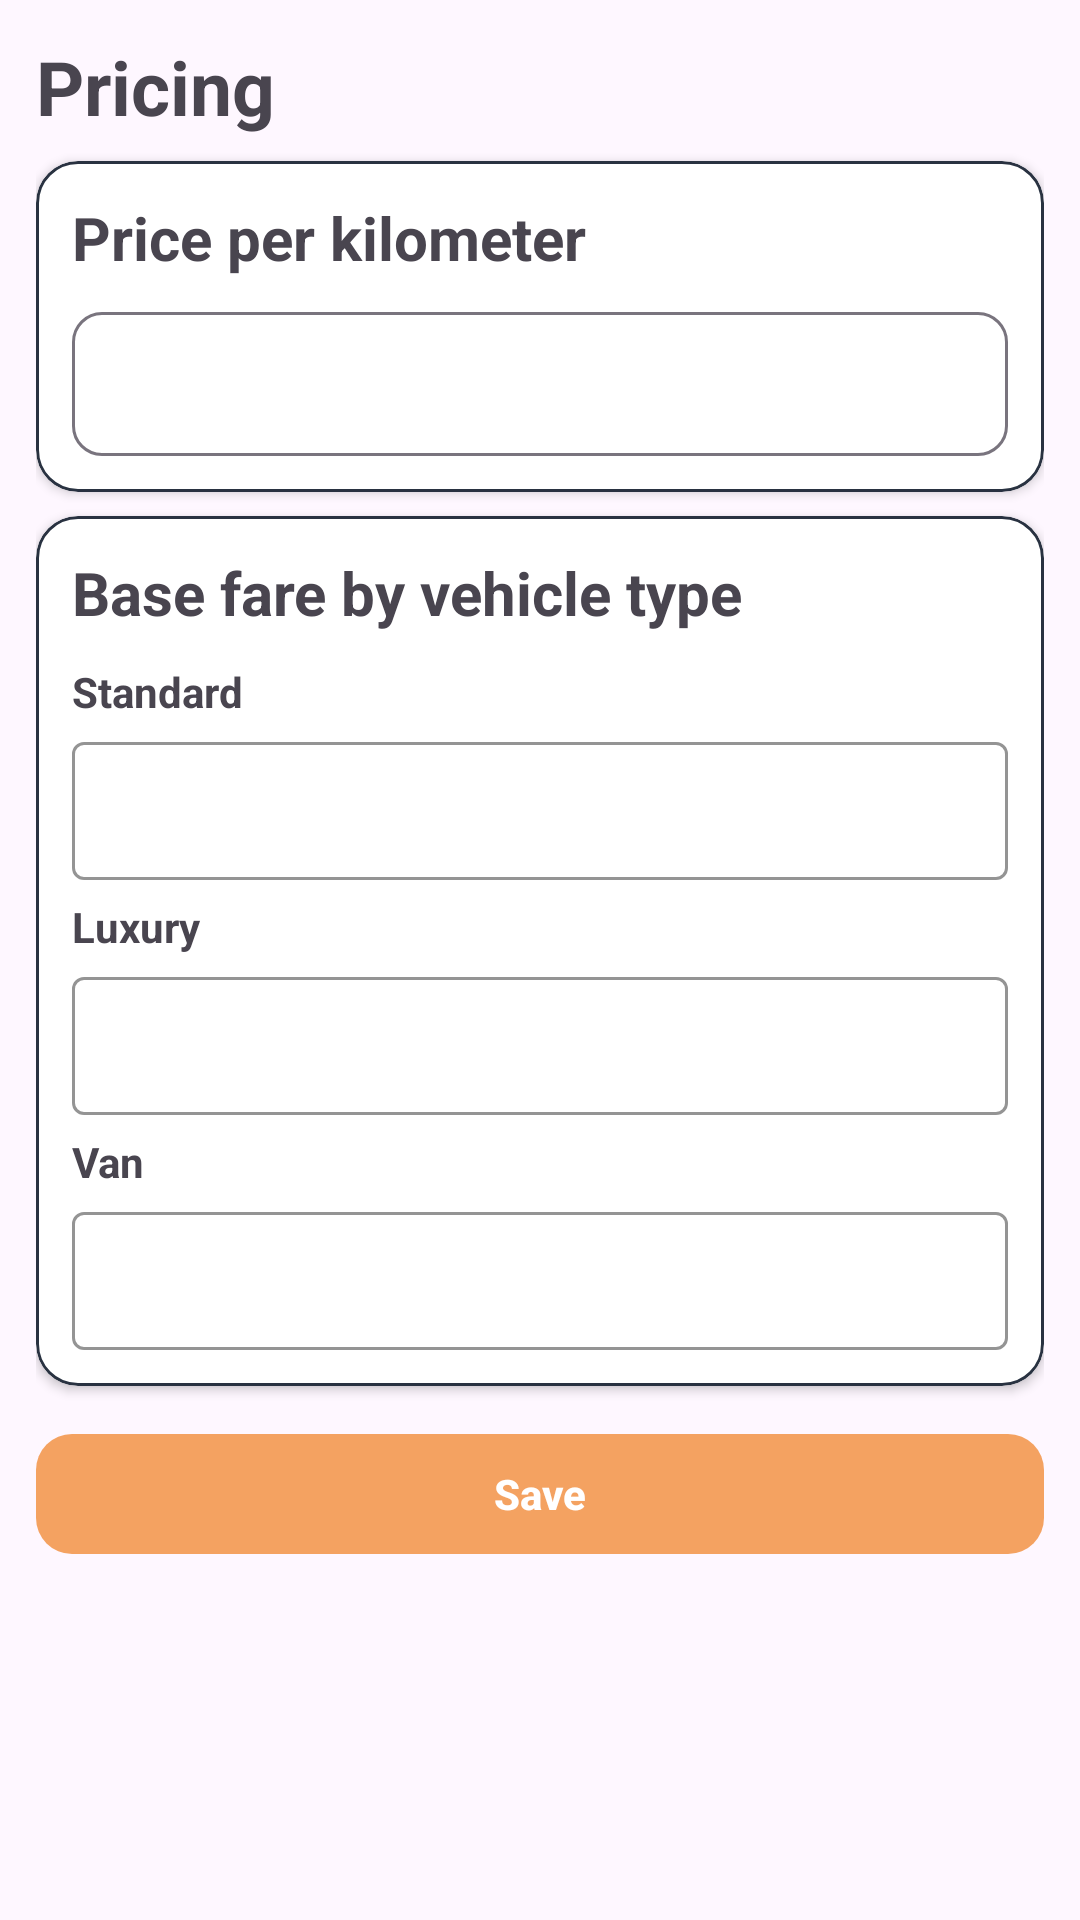

Produce the Android XML layout that renders to this screen, including the resource entries it uses.
<!-- AndroidManifest.xml: application theme Theme.Dpm -->
<!-- res/layout/fragment_pricing.xml -->
<?xml version="1.0" encoding="utf-8"?>
<LinearLayout xmlns:android="http://schemas.android.com/apk/res/android"
    xmlns:app="http://schemas.android.com/apk/res-auto"
    android:layout_width="match_parent"
    android:layout_height="match_parent"
    android:orientation="vertical"
    android:padding="12dp"
    >

    
    <TextView
        android:layout_width="match_parent"
        android:layout_height="wrap_content"
        android:text="Pricing"
        android:textStyle="bold"
        android:textSize="25sp"
        android:paddingBottom="8dp" />

    
    <com.google.android.material.card.MaterialCardView
        android:layout_width="match_parent"
        android:layout_height="wrap_content"
        android:layout_marginBottom="8dp"
        app:cardCornerRadius="14dp"
        app:cardElevation="2dp"
        app:cardBackgroundColor="@color/white"
        app:strokeColor="@color/dark_blue"
        app:strokeWidth="1dp">

        <LinearLayout
            android:layout_width="match_parent"
            android:layout_height="wrap_content"
            android:orientation="vertical"
            android:padding="12dp">

            <TextView
                android:layout_width="match_parent"
                android:layout_height="wrap_content"
                android:text="Price per kilometer"
                android:textStyle="bold"
                android:textSize="20sp"
                android:paddingBottom="6dp" />

            <com.google.android.material.textfield.TextInputLayout
                android:layout_width="match_parent"
                android:layout_height="wrap_content"
                app:boxBackgroundMode="outline"
                app:boxCornerRadiusTopStart="10dp"
                app:boxCornerRadiusTopEnd="10dp"
                app:boxCornerRadiusBottomStart="10dp"
                app:boxCornerRadiusBottomEnd="10dp">

                <com.google.android.material.textfield.TextInputEditText
                    android:id="@+id/etPricePerKm"
                    android:layout_width="match_parent"
                    android:layout_height="48dp"
                    android:inputType="number"
                    android:padding="10dp"/>
            </com.google.android.material.textfield.TextInputLayout>

        </LinearLayout>
    </com.google.android.material.card.MaterialCardView>

    
    <com.google.android.material.card.MaterialCardView
        android:layout_width="match_parent"
        android:layout_height="wrap_content"
        android:layout_marginBottom="12dp"
        app:cardCornerRadius="14dp"
        app:cardElevation="2dp"
        app:cardBackgroundColor="@color/white"
        app:strokeColor="@color/dark_blue">

        <LinearLayout
            android:layout_width="match_parent"
            android:layout_height="wrap_content"
            android:orientation="vertical"
            android:padding="12dp">

            <TextView
                android:layout_width="match_parent"
                android:layout_height="wrap_content"
                android:text="Base fare by vehicle type"
                android:textStyle="bold"
                android:textSize="20sp"
                android:paddingBottom="6dp" />

            
            <TextView
                android:text="Standard"
                android:textStyle="bold"
                android:textSize="14sp"
                android:paddingTop="4dp"
                android:paddingBottom="2dp"
                android:layout_width="match_parent"
                android:layout_height="wrap_content"/>

            <com.google.android.material.textfield.TextInputLayout
                android:layout_width="match_parent"
                android:layout_height="wrap_content"
                app:boxBackgroundMode="outline"
                app:boxStrokeColor="@color/light_blue">

                <com.google.android.material.textfield.TextInputEditText
                    android:id="@+id/etBaseStandard"
                    android:layout_width="match_parent"
                    android:layout_height="46dp"
                    android:inputType="number"
                    android:padding="8dp"/>
            </com.google.android.material.textfield.TextInputLayout>

            
            <TextView
                android:text="Luxury"
                android:textStyle="bold"
                android:textSize="14sp"
                android:paddingTop="6dp"
                android:paddingBottom="2dp"
                android:layout_width="match_parent"
                android:layout_height="wrap_content"/>

            <com.google.android.material.textfield.TextInputLayout
                android:layout_width="match_parent"
                android:layout_height="wrap_content"
                app:boxBackgroundMode="outline"
                app:boxStrokeColor="@color/light_blue">

                <com.google.android.material.textfield.TextInputEditText
                    android:id="@+id/etBaseLuxury"
                    android:layout_width="match_parent"
                    android:layout_height="46dp"
                    android:inputType="number"
                    android:padding="8dp"/>
            </com.google.android.material.textfield.TextInputLayout>

            
            <TextView
                android:text="Van"
                android:textStyle="bold"
                android:textSize="14sp"
                android:paddingTop="6dp"
                android:paddingBottom="2dp"
                android:layout_width="match_parent"
                android:layout_height="wrap_content"/>

            <com.google.android.material.textfield.TextInputLayout
                android:layout_width="match_parent"
                android:layout_height="wrap_content"
                app:boxBackgroundMode="outline"
                app:boxStrokeColor="@color/light_blue">

                <com.google.android.material.textfield.TextInputEditText
                    android:id="@+id/etBaseVan"
                    android:layout_width="match_parent"
                    android:layout_height="46dp"
                    android:inputType="number"
                    android:padding="8dp"/>
            </com.google.android.material.textfield.TextInputLayout>

        </LinearLayout>
    </com.google.android.material.card.MaterialCardView>

    
    <com.google.android.material.button.MaterialButton
        android:id="@+id/btnSavePricing"
        android:layout_width="match_parent"
        android:layout_height="48dp"
        android:text="Save"
        android:textStyle="bold"
        android:textColor="@android:color/white"
        app:backgroundTint="@color/orange"
        app:cornerRadius="12dp" />

</LinearLayout>
<!-- resources referenced by this layout -->
<resources>
  <color name="dark_blue">#293241</color>
  <color name="light_blue">#98C1D9</color>
  <color name="orange">#F4A261</color>
  <color name="white">#FFFFFFFF</color>
  <style name="Theme.Dpm" parent="Base.Theme.Dpm" />
  <style name="Base.Theme.Dpm" parent="Theme.Material3.DayNight.NoActionBar">
          
          
      </style>
</resources>
